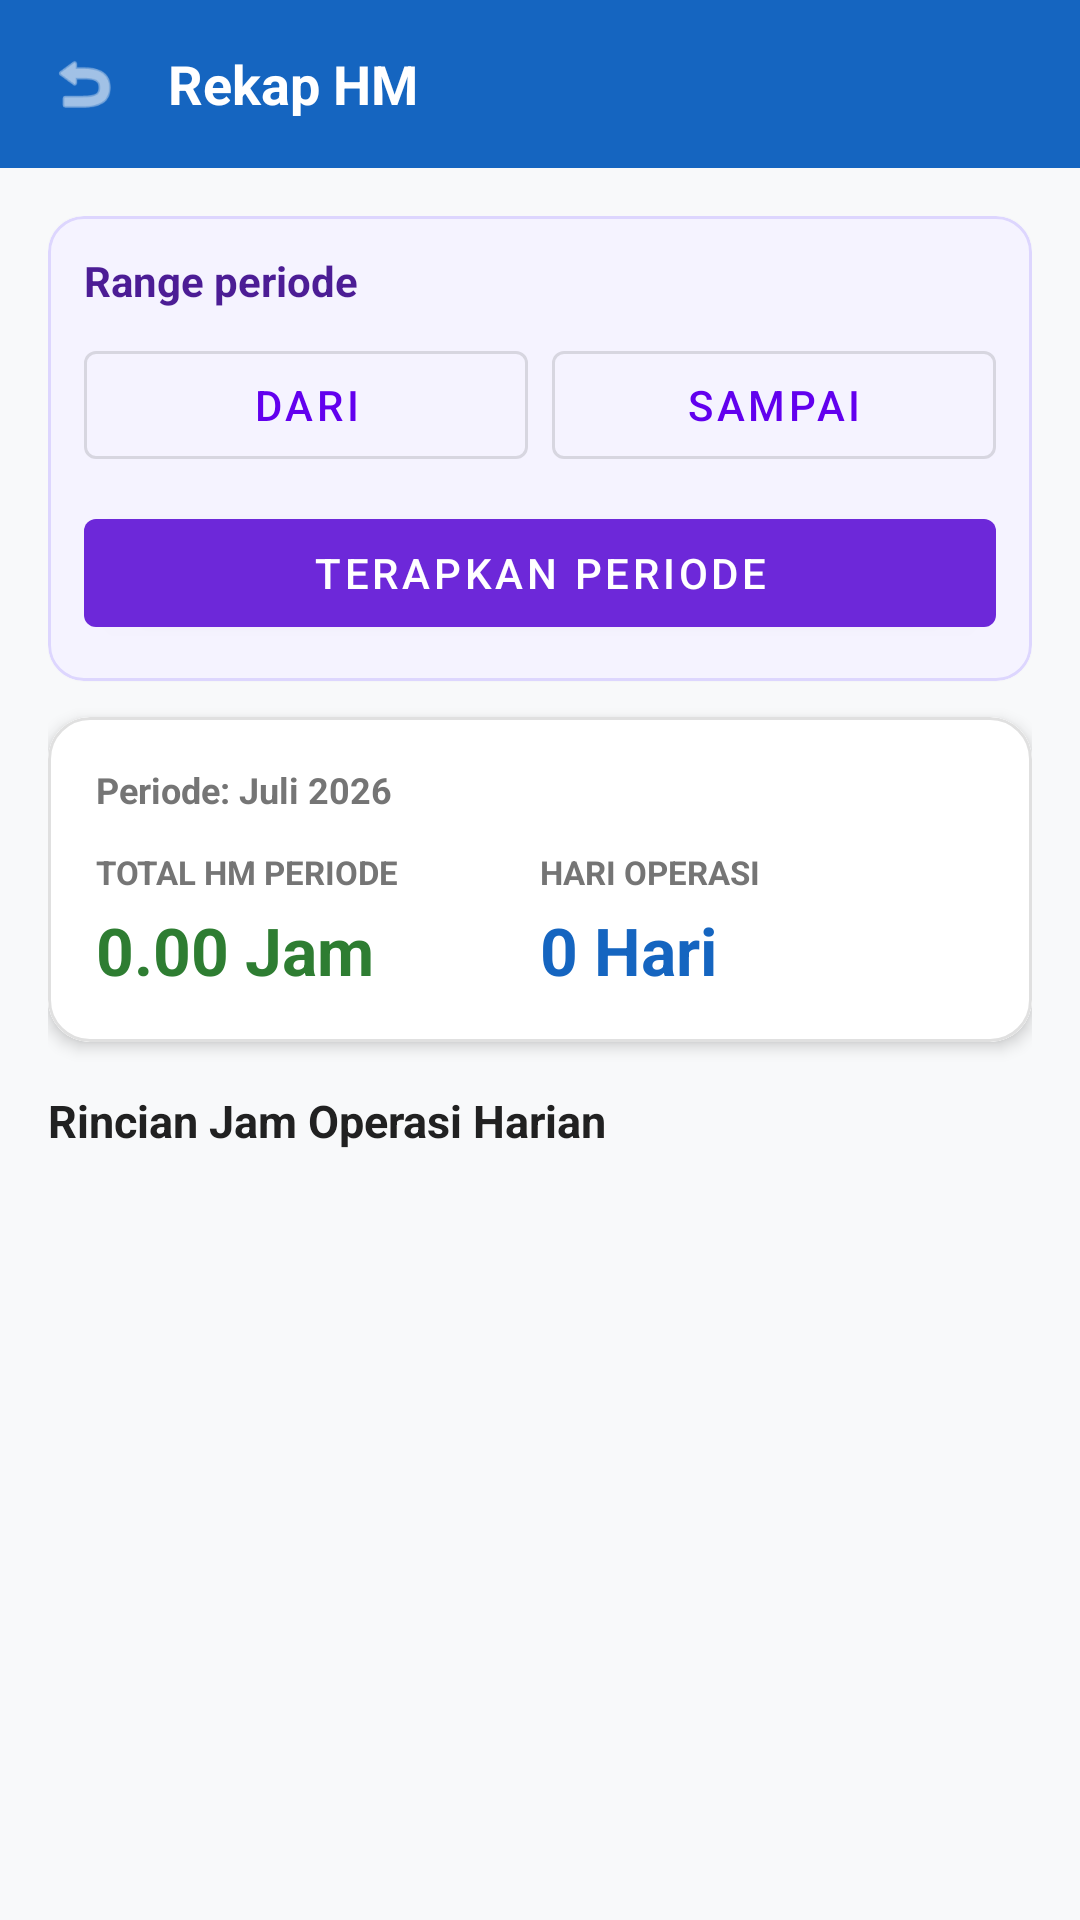

The Android layout XML behind this screen, and the referenced resources:
<!-- AndroidManifest.xml: application theme Theme.AbsensiKaryawan -->
<!-- res/layout/activity_rekap_hm.xml -->
<?xml version="1.0" encoding="utf-8"?>
<LinearLayout
    xmlns:android="http://schemas.android.com/apk/res/android"
    xmlns:app="http://schemas.android.com/apk/res-auto"
    android:layout_width="match_parent"
    android:layout_height="match_parent"
    android:orientation="vertical"
    android:background="#F8F9FA">

    
    <LinearLayout
        android:layout_width="match_parent"
        android:layout_height="56dp"
        android:background="#1565C0"
        android:orientation="horizontal"
        android:gravity="center_vertical"
        android:paddingHorizontal="16dp">

        <ImageView
            android:id="@+id/btnBack"
            android:layout_width="24dp"
            android:layout_height="24dp"
            android:contentDescription="Kembali"
            android:src="@android:drawable/ic_menu_revert"
            app:tint="#FFFFFF" />

        <TextView
            android:layout_width="0dp"
            android:layout_height="wrap_content"
            android:layout_weight="1"
            android:layout_marginStart="16dp"
            android:text="Rekap HM"
            android:textColor="#FFFFFF"
            android:textSize="18sp"
            android:textStyle="bold" />
    </LinearLayout>

    <ProgressBar
        android:id="@+id/progressBar"
        style="?android:attr/progressBarStyleHorizontal"
        android:layout_width="match_parent"
        android:layout_height="4dp"
        android:indeterminate="true"
        android:visibility="gone" />

    <ScrollView
        android:layout_width="match_parent"
        android:layout_height="match_parent">

        <LinearLayout
            android:layout_width="match_parent"
            android:layout_height="wrap_content"
            android:orientation="vertical"
            android:padding="16dp">

            <com.google.android.material.card.MaterialCardView
                android:layout_width="match_parent"
                android:layout_height="wrap_content"
                android:layout_marginBottom="12dp"
                app:cardCornerRadius="12dp"
                app:strokeColor="#DDD6FE"
                app:strokeWidth="1dp">

                <LinearLayout
                    android:layout_width="match_parent"
                    android:layout_height="wrap_content"
                    android:background="#F5F3FF"
                    android:orientation="vertical"
                    android:padding="12dp">

                    <TextView
                        android:layout_width="wrap_content"
                        android:layout_height="wrap_content"
                        android:text="Range periode"
                        android:textColor="#4C1D95"
                        android:textStyle="bold" />

                    <LinearLayout
                        android:layout_width="match_parent"
                        android:layout_height="wrap_content"
                        android:layout_marginTop="8dp"
                        android:orientation="horizontal">

                        <com.google.android.material.button.MaterialButton
                            android:id="@+id/btnTanggalMulaiHm"
                            style="@style/Widget.MaterialComponents.Button.OutlinedButton"
                            android:layout_width="0dp"
                            android:layout_height="48dp"
                            android:layout_marginEnd="4dp"
                            android:layout_weight="1"
                            android:text="Dari" />

                        <com.google.android.material.button.MaterialButton
                            android:id="@+id/btnTanggalAkhirHm"
                            style="@style/Widget.MaterialComponents.Button.OutlinedButton"
                            android:layout_width="0dp"
                            android:layout_height="48dp"
                            android:layout_marginStart="4dp"
                            android:layout_weight="1"
                            android:text="Sampai" />
                    </LinearLayout>

                    <com.google.android.material.button.MaterialButton
                        android:id="@+id/btnTerapkanPeriodeHm"
                        android:layout_width="match_parent"
                        android:layout_height="48dp"
                        android:layout_marginTop="8dp"
                        android:text="Terapkan Periode"
                        app:backgroundTint="#6D28D9" />
                </LinearLayout>
            </com.google.android.material.card.MaterialCardView>

            
            <com.google.android.material.card.MaterialCardView
                android:layout_width="match_parent"
                android:layout_height="wrap_content"
                android:layout_marginBottom="16dp"
                app:cardCornerRadius="14dp"
                app:cardElevation="3dp"
                app:strokeColor="#E0E0E0"
                app:strokeWidth="1dp">

                <LinearLayout
                    android:layout_width="match_parent"
                    android:layout_height="wrap_content"
                    android:orientation="vertical"
                    android:padding="16dp"
                    android:background="#FFFFFF">

                    <TextView
                        android:id="@+id/tvPeriode"
                        android:layout_width="wrap_content"
                        android:layout_height="wrap_content"
                        android:text="Periode: Juli 2026"
                        android:textColor="#757575"
                        android:textSize="12sp"
                        android:textStyle="bold" />

                    <LinearLayout
                        android:layout_width="match_parent"
                        android:layout_height="wrap_content"
                        android:layout_marginTop="12dp"
                        android:orientation="horizontal"
                        android:baselineAligned="false">

                        <LinearLayout
                            android:layout_width="0dp"
                            android:layout_height="wrap_content"
                            android:layout_weight="1"
                            android:orientation="vertical">

                            <TextView
                                android:layout_width="wrap_content"
                                android:layout_height="wrap_content"
                                android:text="TOTAL HM PERIODE"
                                android:textColor="#757575"
                                android:textSize="11sp"
                                android:textStyle="bold" />

                            <TextView
                                android:id="@+id/tvTotalHmBulanIni"
                                android:layout_width="wrap_content"
                                android:layout_height="wrap_content"
                                android:layout_marginTop="4dp"
                                android:text="0.00 Jam"
                                android:textColor="#2E7D32"
                                android:textSize="22sp"
                                android:textStyle="bold" />
                        </LinearLayout>

                        <LinearLayout
                            android:layout_width="0dp"
                            android:layout_height="wrap_content"
                            android:layout_weight="1"
                            android:orientation="vertical">

                            <TextView
                                android:layout_width="wrap_content"
                                android:layout_height="wrap_content"
                                android:text="HARI OPERASI"
                                android:textColor="#757575"
                                android:textSize="11sp"
                                android:textStyle="bold" />

                            <TextView
                                android:id="@+id/tvTotalHariOperasi"
                                android:layout_width="wrap_content"
                                android:layout_height="wrap_content"
                                android:layout_marginTop="4dp"
                                android:text="0 Hari"
                                android:textColor="#1565C0"
                                android:textSize="22sp"
                                android:textStyle="bold" />
                        </LinearLayout>
                    </LinearLayout>
                </LinearLayout>
            </com.google.android.material.card.MaterialCardView>

            <TextView
                android:layout_width="wrap_content"
                android:layout_height="wrap_content"
                android:layout_marginBottom="8dp"
                android:text="Rincian Jam Operasi Harian"
                android:textColor="#212121"
                android:textSize="15sp"
                android:textStyle="bold" />

            <androidx.recyclerview.widget.RecyclerView
                android:id="@+id/rvHarian"
                android:layout_width="match_parent"
                android:layout_height="wrap_content"
                android:nestedScrollingEnabled="false" />

            <TextView
                android:id="@+id/tvKosong"
                android:layout_width="match_parent"
                android:layout_height="wrap_content"
                android:layout_marginTop="32dp"
                android:gravity="center"
                android:text="Belum ada catatan HM pada periode terpilih."
                android:textColor="#757575"
                android:textSize="14sp"
                android:visibility="gone" />

        </LinearLayout>
    </ScrollView>

</LinearLayout>
<!-- resources referenced by this layout -->
<resources>
  <style name="Theme.AbsensiKaryawan" parent="Theme.MaterialComponents.DayNight.NoActionBar" />
</resources>
